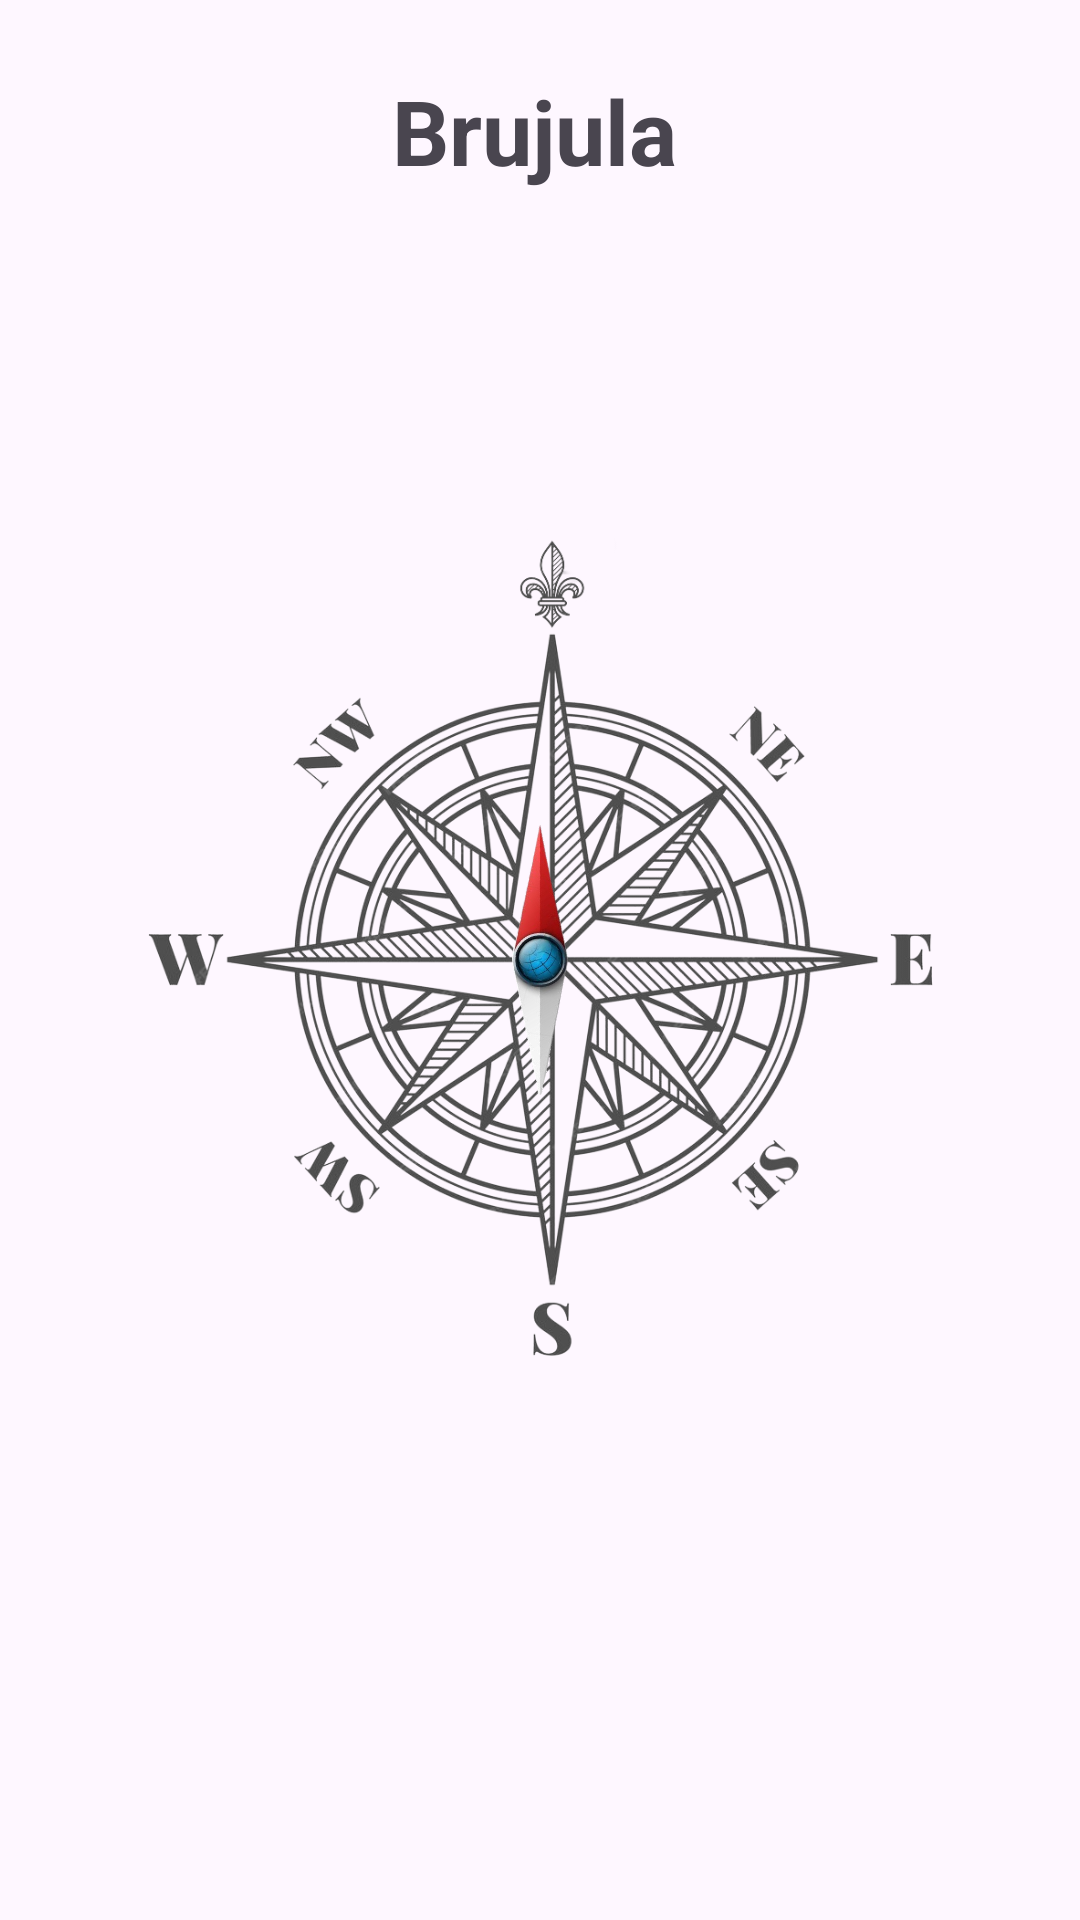

Reconstruct the res/layout file that produces this screen, plus the resources it refers to.
<!-- AndroidManifest.xml: application theme Theme.SuiteSensores -->
<!-- res/layout/fragment_brujula.xml -->
<?xml version="1.0" encoding="utf-8"?>
<androidx.constraintlayout.widget.ConstraintLayout xmlns:android="http://schemas.android.com/apk/res/android"
    xmlns:app="http://schemas.android.com/apk/res-auto"
    xmlns:tools="http://schemas.android.com/tools"
    android:layout_width="match_parent"
    android:layout_height="match_parent"
    tools:context=".sensores.Brujula">

    

    <TextView
        android:id="@+id/textView"
        android:layout_width="wrap_content"
        android:layout_height="wrap_content"
        android:text="@string/brujula"
        android:textSize="30sp"
        android:textStyle="bold"
        app:layout_constraintBottom_toBottomOf="parent"
        app:layout_constraintEnd_toEndOf="parent"
        app:layout_constraintHorizontal_bias="0.493"
        app:layout_constraintStart_toStartOf="parent"
        app:layout_constraintTop_toTopOf="parent"
        app:layout_constraintVertical_bias="0.039" />

    <TextView
        android:id="@+id/txtGrados"
        android:layout_width="wrap_content"
        android:layout_height="wrap_content"
        android:layout_centerHorizontal="true"
        android:text=""
        android:textSize="24sp"
        app:layout_constraintBottom_toBottomOf="parent"
        app:layout_constraintEnd_toEndOf="parent"
        app:layout_constraintHorizontal_bias="0.498"
        app:layout_constraintStart_toStartOf="parent"
        app:layout_constraintTop_toTopOf="parent"
        app:layout_constraintVertical_bias="0.142" />

    <ImageView
        android:id="@+id/imgCompass"
        android:layout_width="319dp"
        android:layout_height="303dp"
        android:layout_centerInParent="true"
        android:contentDescription="@string/imagen_de_la_br_jula"
        android:src="@drawable/compass"
        app:layout_constraintBottom_toBottomOf="parent"
        app:layout_constraintEnd_toEndOf="parent"
        app:layout_constraintStart_toStartOf="parent"
        app:layout_constraintTop_toTopOf="parent" />

    <ImageView
        android:id="@+id/imgNeedle"
        android:layout_width="100dp"
        android:layout_height="100dp"
        android:layout_centerInParent="true"
        android:contentDescription="@string/imagen_de_la_aguja"
        android:rotation="-30"
        android:src="@drawable/needle"
        app:layout_constraintBottom_toBottomOf="parent"
        app:layout_constraintEnd_toEndOf="parent"
        app:layout_constraintStart_toStartOf="parent"
        app:layout_constraintTop_toTopOf="parent" />

</androidx.constraintlayout.widget.ConstraintLayout>
<!-- resources referenced by this layout -->
<resources>
  <!-- drawable compass: png bitmap (drawable, 501431 bytes) -->
  <!-- drawable needle: png bitmap (drawable, 57995 bytes) -->
  <string name="brujula">Brujula</string>
  <string name="imagen_de_la_aguja">Imagen de la aguja</string>
  <string name="imagen_de_la_br_jula">Imagen de la brújula</string>
  <style name="Theme.SuiteSensores" parent="Base.Theme.SuiteSensores" />
  <style name="Base.Theme.SuiteSensores" parent="Theme.Material3.DayNight.NoActionBar">
          
          
      </style>
</resources>
